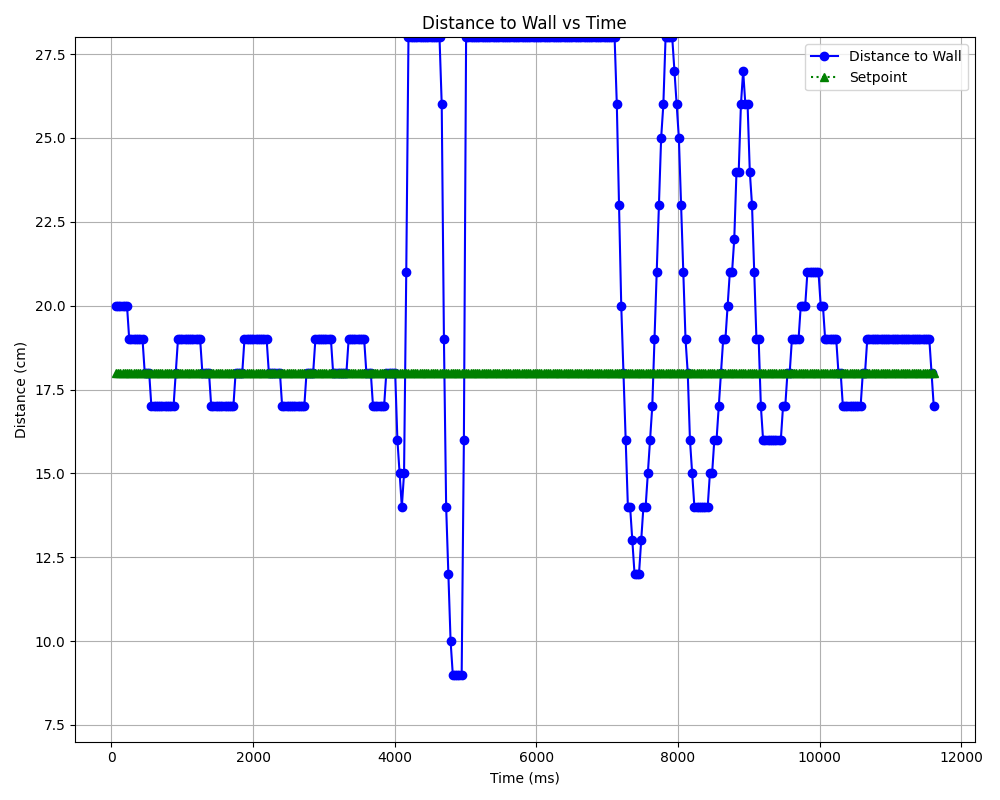

The table this chart was drawn from, first rows:
Wall Distance (cm), Setpoint (cm), Time (ms)
20, 18, 62.6
20, 18, 93.9
20, 18, 125.2
20, 18, 156.5
20, 18, 187.8
20, 18, 219.1
19, 18, 250.4
19, 18, 281.7
19, 18, 313
19, 18, 344.3
19, 18, 375.6
19, 18, 406.9
19, 18, 438.2
18, 18, 469.5
18, 18, 500.8
18, 18, 532.1
17, 18, 563.4
17, 18, 594.7
17, 18, 626.0
17, 18, 657.3
17, 18, 688.6
17, 18, 719.9
17, 18, 751.2
17, 18, 782.5
17, 18, 813.8
17, 18, 845.1
17, 18, 876.4
18, 18, 907.7
19, 18, 939
19, 18, 970.3
19, 18, 1002
19, 18, 1033
19, 18, 1064
19, 18, 1095
19, 18, 1127
19, 18, 1158
19, 18, 1189
19, 18, 1221
19, 18, 1252
18, 18, 1283
18, 18, 1315
18, 18, 1346
18, 18, 1377
17, 18, 1408
17, 18, 1440
17, 18, 1471
17, 18, 1502
17, 18, 1534
17, 18, 1565
17, 18, 1596
17, 18, 1628
17, 18, 1659
17, 18, 1690
17, 18, 1721
18, 18, 1753
18, 18, 1784
18, 18, 1815
18, 18, 1847
19, 18, 1878
19, 18, 1909
... 310 more rows
